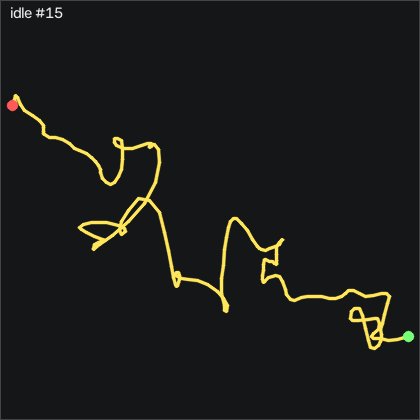

Data behind this chart, as committed beside it:
t_s, ax, ay, az, gx, gy, gz, seq
0.00000, -0.944, 0.00200, -0.1, -0.5672, 0.1093, -0.193, 8111
0.01000, -0.952, -0.00500, -0.102, -1.269, 0.3223, 0.447, 8112
0.02100, -0.944, -0.00700, -0.102, -1.39, 0.1093, 1.179, 8113
0.03000, -0.931, -0.00500, -0.09600, -1.573, -0.2267, 1.423, 8114
0.04000, -0.935, -0.01100, -0.09900, -1.238, -0.1347, 1.118, 8115
0.05000, -0.935, -0.01000, -0.103, -0.3232, -0.2267, 0.143, 8116
0.06000, -0.935, -0.00500, -0.103, 0.4388, -0.5617, -0.589, 8117
0.07000, -0.933, 0.00300, -0.101, 0.7738, -0.7747, -1.107, 8118
0.08000, -0.924, 0.00400, -0.09200, 0.2558, -1.019, -1.046, 8119
0.09000, -0.921, -0.00400, -0.08900, -0.4452, -0.7447, -0.498, 8120
0.1, -0.932, -0.00200, -0.09200, -0.5672, -0.01267, -0.101, 8121
0.11, -0.929, -0.00700, -0.09700, -0.9942, 0.1703, 0.569, 8122
0.12, -0.934, -0.01400, -0.09900, -1.665, 0.07833, 1.362, 8123
0.13, -0.937, -0.01200, -0.09900, -1.116, 0.04833, 0.752, 8124
0.14, -0.933, -0.01000, -0.09800, -0.3542, -0.4087, -0.315, 8125
0.151, -0.921, -0.01000, -0.09200, 0.1638, -1.019, -1.473, 8126
0.16, -0.921, -0.01600, -0.08500, 0.6828, -0.5917, -1.87, 8127
0.17, -0.917, -0.02500, -0.08900, 0.7438, 0.01733, -1.107, 8128
0.18, -0.922, -0.02200, -0.09400, 0.6518, 1.176, 0.813, 8129
0.19, -0.94, -0.00600, -0.103, 0.5298, 2.151, 2.307, 8130
0.2, -0.946, 0.00300, -0.113, 0.3778, 2.121, 2.612, 8131
0.21, -0.953, 0.00700, -0.118, 0.4078, 1.237, 1.332, 8132
0.22, -0.949, 0.00600, -0.112, 0.7128, 0.2003, -0.62, 8133
0.23, -0.947, -0.00500, -0.102, 0.6828, -0.5917, -1.138, 8134
0.24, -0.947, -0.01400, -0.11, 0.2858, -0.6527, -0.132, 8135
0.25, -0.946, -0.00700, -0.106, 0.2858, -0.4697, 0.996, 8136
0.26, -0.934, 0.00700, -0.107, -0.01920, -0.7747, 1.728, 8137
0.27, -0.937, 0.00600, -0.107, -0.2012, -0.8057, 1.332, 8138
0.281, -0.939, 0.00900, -0.103, 0.2558, -0.9887, -0.101, 8139
0.29, -0.932, 0.00300, -0.1, 0.4388, -1.69, -1.199, 8140
0.3, -0.922, 0.00300, -0.1, 0.5298, -1.873, -1.382, 8141
0.31, -0.92, 0.00300, -0.09700, 0.2858, -1.202, -0.498, 8142
0.321, -0.923, 0.00300, -0.1, -0.4152, -0.5617, 0.935, 8143
0.33, -0.927, 0.00900, -0.09700, -0.9642, 0.1093, 1.941, 8144
0.34, -0.935, 0.01000, -0.09900, -1.33, 0.3833, 2.033, 8145
0.35, -0.936, 0.00900, -0.09800, -1.421, 0.04833, 1.423, 8146
0.36, -0.929, 0.00100, -0.09400, -1.086, -0.4697, 0.265, 8147
0.37, -0.916, -0.00500, -0.09200, -0.9942, -0.5917, -0.07102, 8148
0.38, -0.923, -0.00500, -0.09300, -0.8112, 0.04833, 0.325, 8149
0.39, -0.926, -0.00200, -0.101, -0.5372, 0.5663, 0.752, 8150
0.4, -0.923, 0.01100, -0.103, -0.6892, 0.4443, 0.935, 8151
0.41, -0.937, 0.01100, -0.102, -1.055, 0.3223, 0.417, 8152
0.42, -0.938, 0.00600, -0.1, -1.116, 0.07833, -0.681, 8153
0.43, -0.941, -0.00800, -0.09500, -1.33, -0.2877, -0.833, 8154
0.44, -0.938, -0.01000, -0.09800, -1.33, -0.1347, -0.345, 8155
0.451, -0.93, -0.01200, -0.09700, -1.025, 0.04833, 0.447, 8156
0.46, -0.931, -0.00500, -0.103, -1.238, 0.2313, 1.393, 8157
0.47, -0.943, -0.00400, -0.104, -1.055, 0.4143, 1.118, 8158
0.48, -0.938, -0.00200, -0.104, -0.6892, -0.04367, 0.234, 8159
0.491, -0.941, -0.00100, -0.101, -0.6282, -0.7747, -0.528, 8160
0.5, -0.935, -0.00000, -0.09900, -0.2622, -1.05, -1.382, 8161
0.51, -0.928, -0.00800, -0.09300, -0.4762, -1.324, -1.229, 8162
0.52, -0.927, -0.01400, -0.09000, -0.6592, -0.9277, -0.437, 8163
0.53, -0.927, -0.01100, -0.09700, -0.5982, -0.1957, 0.234, 8164
0.54, -0.932, -0.00800, -0.09500, -0.5982, 0.1393, 0.813, 8165
0.55, -0.927, -0.01000, -0.09400, -0.7202, 0.3223, 1.149, 8166
0.56, -0.946, -0.00900, -0.103, -0.6592, 0.5973, 1.118, 8167
0.57, -0.946, -0.00600, -0.108, -0.2012, 0.1703, 0.722, 8168
0.58, -0.936, -0.00300, -0.09600, -0.1102, -0.5007, 0.478, 8169
0.59, -0.936, -0.00100, -0.09800, -0.04920, -0.6837, 0.204, 8170
... 140 more rows
